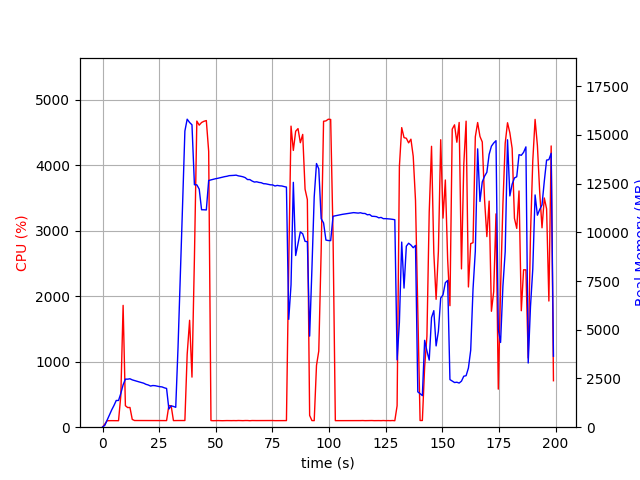

Data behind this chart, as committed beside it:
elapsed_time, nproc, cpu, mem_real, mem_virtual
4.2438507080078125e-05, 1, 0.0, 7.797, 3185
1.007, 1, 47.6, 97.62, 774.1
2.015, 1, 99.2, 363.6, 1894
3.024, 1, 100.1, 619.6, 3180
4.032, 1, 100.1, 885.6, 3180
5.04, 1, 100.2, 1114, 5740
6.048, 1, 99.2, 1372, 5228
7.056, 1, 99.3, 1372, 5228
8.064, 1, 480.9, 1731, 9411
9.079, 1, 1861, 2177, 9901
10.09, 1, 328.5, 2467, 10189
11.09, 1, 300.0, 2465, 10189
12.1, 1, 301.5, 2485, 10229
13.11, 1, 119.1, 2429, 10229
14.12, 1, 102.1, 2394, 10229
15.13, 1, 102.0, 2363, 10229
16.14, 1, 101.0, 2325, 10229
17.15, 1, 102.0, 2293, 10229
18.16, 1, 101.0, 2259, 10229
19.17, 1, 100.9, 2200, 10229
20.18, 1, 100.9, 2166, 10229
21.19, 1, 100.9, 2111, 10229
22.2, 1, 100.1, 2138, 10325
23.21, 1, 100.9, 2129, 10325
24.22, 1, 100.9, 2105, 10325
25.23, 1, 101.9, 2079, 10325
26.24, 1, 101.0, 2068, 10325
27.25, 1, 101.8, 2022, 10325
28.26, 1, 100.9, 1989, 10325
29.27, 1, 331.4, 931.9, 10569
30.28, 1, 327.0, 1097, 12105
31.3, 1, 100.8, 1066, 12105
32.31, 1, 101.9, 1021, 12105
33.32, 1, 101.9, 4083, 38347
34.33, 1, 102.1, 7715, 38347
35.34, 1, 102.9, 11436, 38347
36.35, 1, 101.9, 15198, 38347
37.36, 1, 1113, 15806, 38427
38.43, 1, 1633, 15636, 38427
39.48, 1, 765.1, 15518, 38427
40.55, 1, 2579, 12442, 38430
41.62, 1, 4676, 12439, 38430
42.67, 1, 4614, 12217, 38430
43.72, 1, 4655, 11159, 38430
44.76, 1, 4673, 11157, 38430
45.81, 1, 4684, 11148, 38430
46.85, 1, 4214, 12661, 39692
47.86, 1, 101.2, 12691, 39692
48.87, 1, 99.2, 12721, 39692
49.88, 1, 100.1, 12751, 39692
50.88, 1, 101.1, 12773, 39692
51.89, 1, 100.1, 12803, 39692
52.9, 1, 99.2, 12833, 39692
53.91, 1, 100.1, 12858, 39692
54.92, 1, 101.2, 12877, 39692
55.93, 1, 100.2, 12909, 39692
56.93, 1, 100.2, 12915, 39692
57.94, 1, 101.1, 12923, 39692
58.95, 1, 100.2, 12935, 39692
59.96, 1, 102.2, 12898, 39692
... 137 more rows
